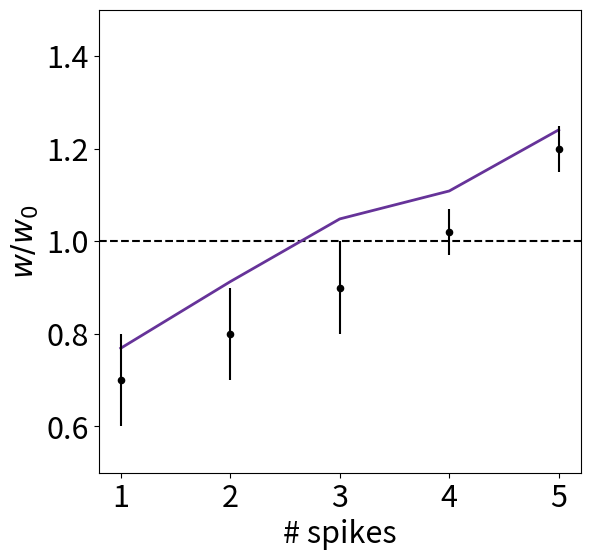

The matplotlib source for this figure: (Note: this script raises an exception after producing the figure.)
'(Froemke et al (2006) Contribution of individual spikes in burst-induced long-term synaptic modification. Journal of Neuroscience)'

import numpy as np
import sys
import matplotlib.pyplot as plt
plt.rcParams.update({'font.size': 22})
plt.rc('axes', axisbelow=True)

'model parameters'
p_num = {}
p_num['dt'] = .05
p_num['eta'] = 2.2e-4
p_num['tau'] = 10.
p_num['v_th'] = 2.3
p_num['gamma'] = .02

'initial conditions'
w_0 = np.array([.1,.027])

'simulation parameters'
T, epochs = 300, 30
tau_x, A_x = 2, 1


'preallocation of relevant variables'
def preallocation(N,T,epochs,p_num):
    var = {}
    var['time'] = np.arange(0,T,p_num['dt'])
    var['v'] = [np.zeros_like(var['time']) for k in range(epochs)]
    var['w'] = [np.zeros((N,len(var['time']))) for k in range(epochs)]
    var['loss'] = np.zeros(epochs)
    var['v_spk'] = [[] for k in range(epochs)]
    return var

'create input pattern'
def sequence(N,timing,size,tau,T,p_num):    
    n_steps = int(T/p_num['dt'])
    inputs = np.zeros((N,n_steps))
    for k in range(N):
        inputs[k,np.array(timing[k]/p_num['dt']).astype('int')]= size
        inputs[k,:] = np.convolve(inputs[k,:],np.exp(-np.arange(0,T,p_num['dt'])/tau))[:n_steps]        
    return inputs

class neuron_module:
    
    def __init__(self,N,p_num,w_0):
        self.eta, self.tau, self.v_th, self.dt = p_num['eta'], p_num['tau'], p_num['v_th'], p_num['dt']
        self.N = N
        self.v = 0
        self.p, self.epsilon = np.zeros(N),  np.zeros(N)
        self.w = w_0.copy()
        self.grad_w1, self.grad_w2 = np.zeros(N), np.zeros(N)
        self.gamma = p_num['gamma']

    def num_step(self,x,p_num):    
        def error(x,v,w):
            return x - w*v
        def grad_w1(epsilon,w,p):
            return np.dot(epsilon,w)*p
        def grad_w2(epsilon,v):
            return epsilon*v
        def surr_grad(v,gamma,v_th):
            return gamma*(1/(np.abs(v - v_th)+1.0)**2)   
        
        'compute prediction error (eq. 10)'
        self.epsilon = error(x,self.v,self.w)
        'compute gradient and update weight vector (eq 14 and eq 16)'
        self.grad_w1, self.grad_w2  = grad_w1(self.epsilon,self.w,self.p), grad_w2(self.epsilon,self.v) 
        self.w = self.w + self.w*self.eta*(self.grad_w1 + self.grad_w2)
#        self.w = self.w + self.eta*(self.grad_w1 + self.grad_w2)
        'update recursive part of the gradient (eq 8)'
        self.p = ((1-self.dt/self.tau) + surr_grad(self.v,self.gamma,self.v_th))*self.p + x
        'update membrane voltage (eq 2)'
        self.v = (1-self.dt/self.tau)*self.v + np.dot(self.w,x)
        if self.v > self.v_th:
            self.v = self.v - self.v_th
            out = 1
        else: out = 0
        
        return out 

def train(inputs,N,epochs,T,w_0,p_num):
    
    'objective function'
    def loss(x,w,v):
        return np.linalg.norm(x-v*w)
    'preallocation of variables'
    var = preallocation(N,T,epochs,p_num)
    neuron = neuron_module(N,p_num,w_0)
    
    for e in range(epochs):
        'numerical solution'
        for t in range(int(T/p_num['dt'])):
            var['loss'][e] += loss(inputs[:,t],neuron.v,neuron.w)
            spk = neuron.num_step(inputs[:,t],p_num)
            if spk == 1: var['v_spk'][e].append(var['time'][t])        
            'allocate variables'
            var['v'][e][t] = neuron.v
            var['w'][e][:,t] = neuron.w
        'reinitialize'
        neuron = neuron_module(N,p_num,neuron.w)
    
    return var

"""
we reproduce the experimental protocol by increasing the number of post spikes
inputs:
    1. n_spk: total number of post spikes
    2. dt_burst, dt: delay between post spikes, delay between pre and first post
"""
n_spk = 5
dt_burst, dt = 10., 5.
w_post = []
for k in np.arange(1,n_spk+1):

    'set inputs'
    timing = [np.arange(0,10*k,10),dt]
    inputs = sequence(len(timing),timing,A_x,tau_x,T,p_num)
    'numerical solutions'
    var = train(inputs,len(timing),epochs,T,w_0,p_num)
    'get weights'
    w_post.append(var['w'][-1][1,-1])

'plots'
savedir = '/Users/<user>/Desktop/predictive_neuron/paper_review/fig_stdp/'
fig = plt.figure(figsize=(6,6), dpi=300)
plt.axhline(y=1, color='black',linestyle='dashed',linewidth=1.5)
plt.plot(np.arange(1,n_spk+1),np.array(w_post)/w_0[1],color='rebeccapurple',linewidth=2)
'add experimental data'
x = [1,2,3,4,5]
y, y_e = [.7,.8,.9,1.02,1.2],[.1,.1,.1,.05,.05]
plt.scatter(x,y,color='k',s=20)
plt.errorbar(x,y,yerr = y_e,color='k',linestyle='None')
fig.tight_layout(rect=[0, 0.01, 1, 0.96])
plt.ylabel(r'$w/w_0$')
plt.xlabel(r'# spikes')
plt.xticks(np.arange(1,n_spk+1),np.arange(1,n_spk+1))
plt.ylim(.5,1.5)
plt.savefig(savedir+'/stdp_froemke2006.pdf', format='pdf', dpi=300)
plt.savefig(savedir+'/stdp_froemke2006.png', format='png', dpi=300)
plt.close('all')
#%%
"RMS error"
y = [.7,.8,.9,1.02,1.2]
error = np.sqrt(np.sum((np.array(w_post)/w_0[1] - np.array(y))**2)/len(y))